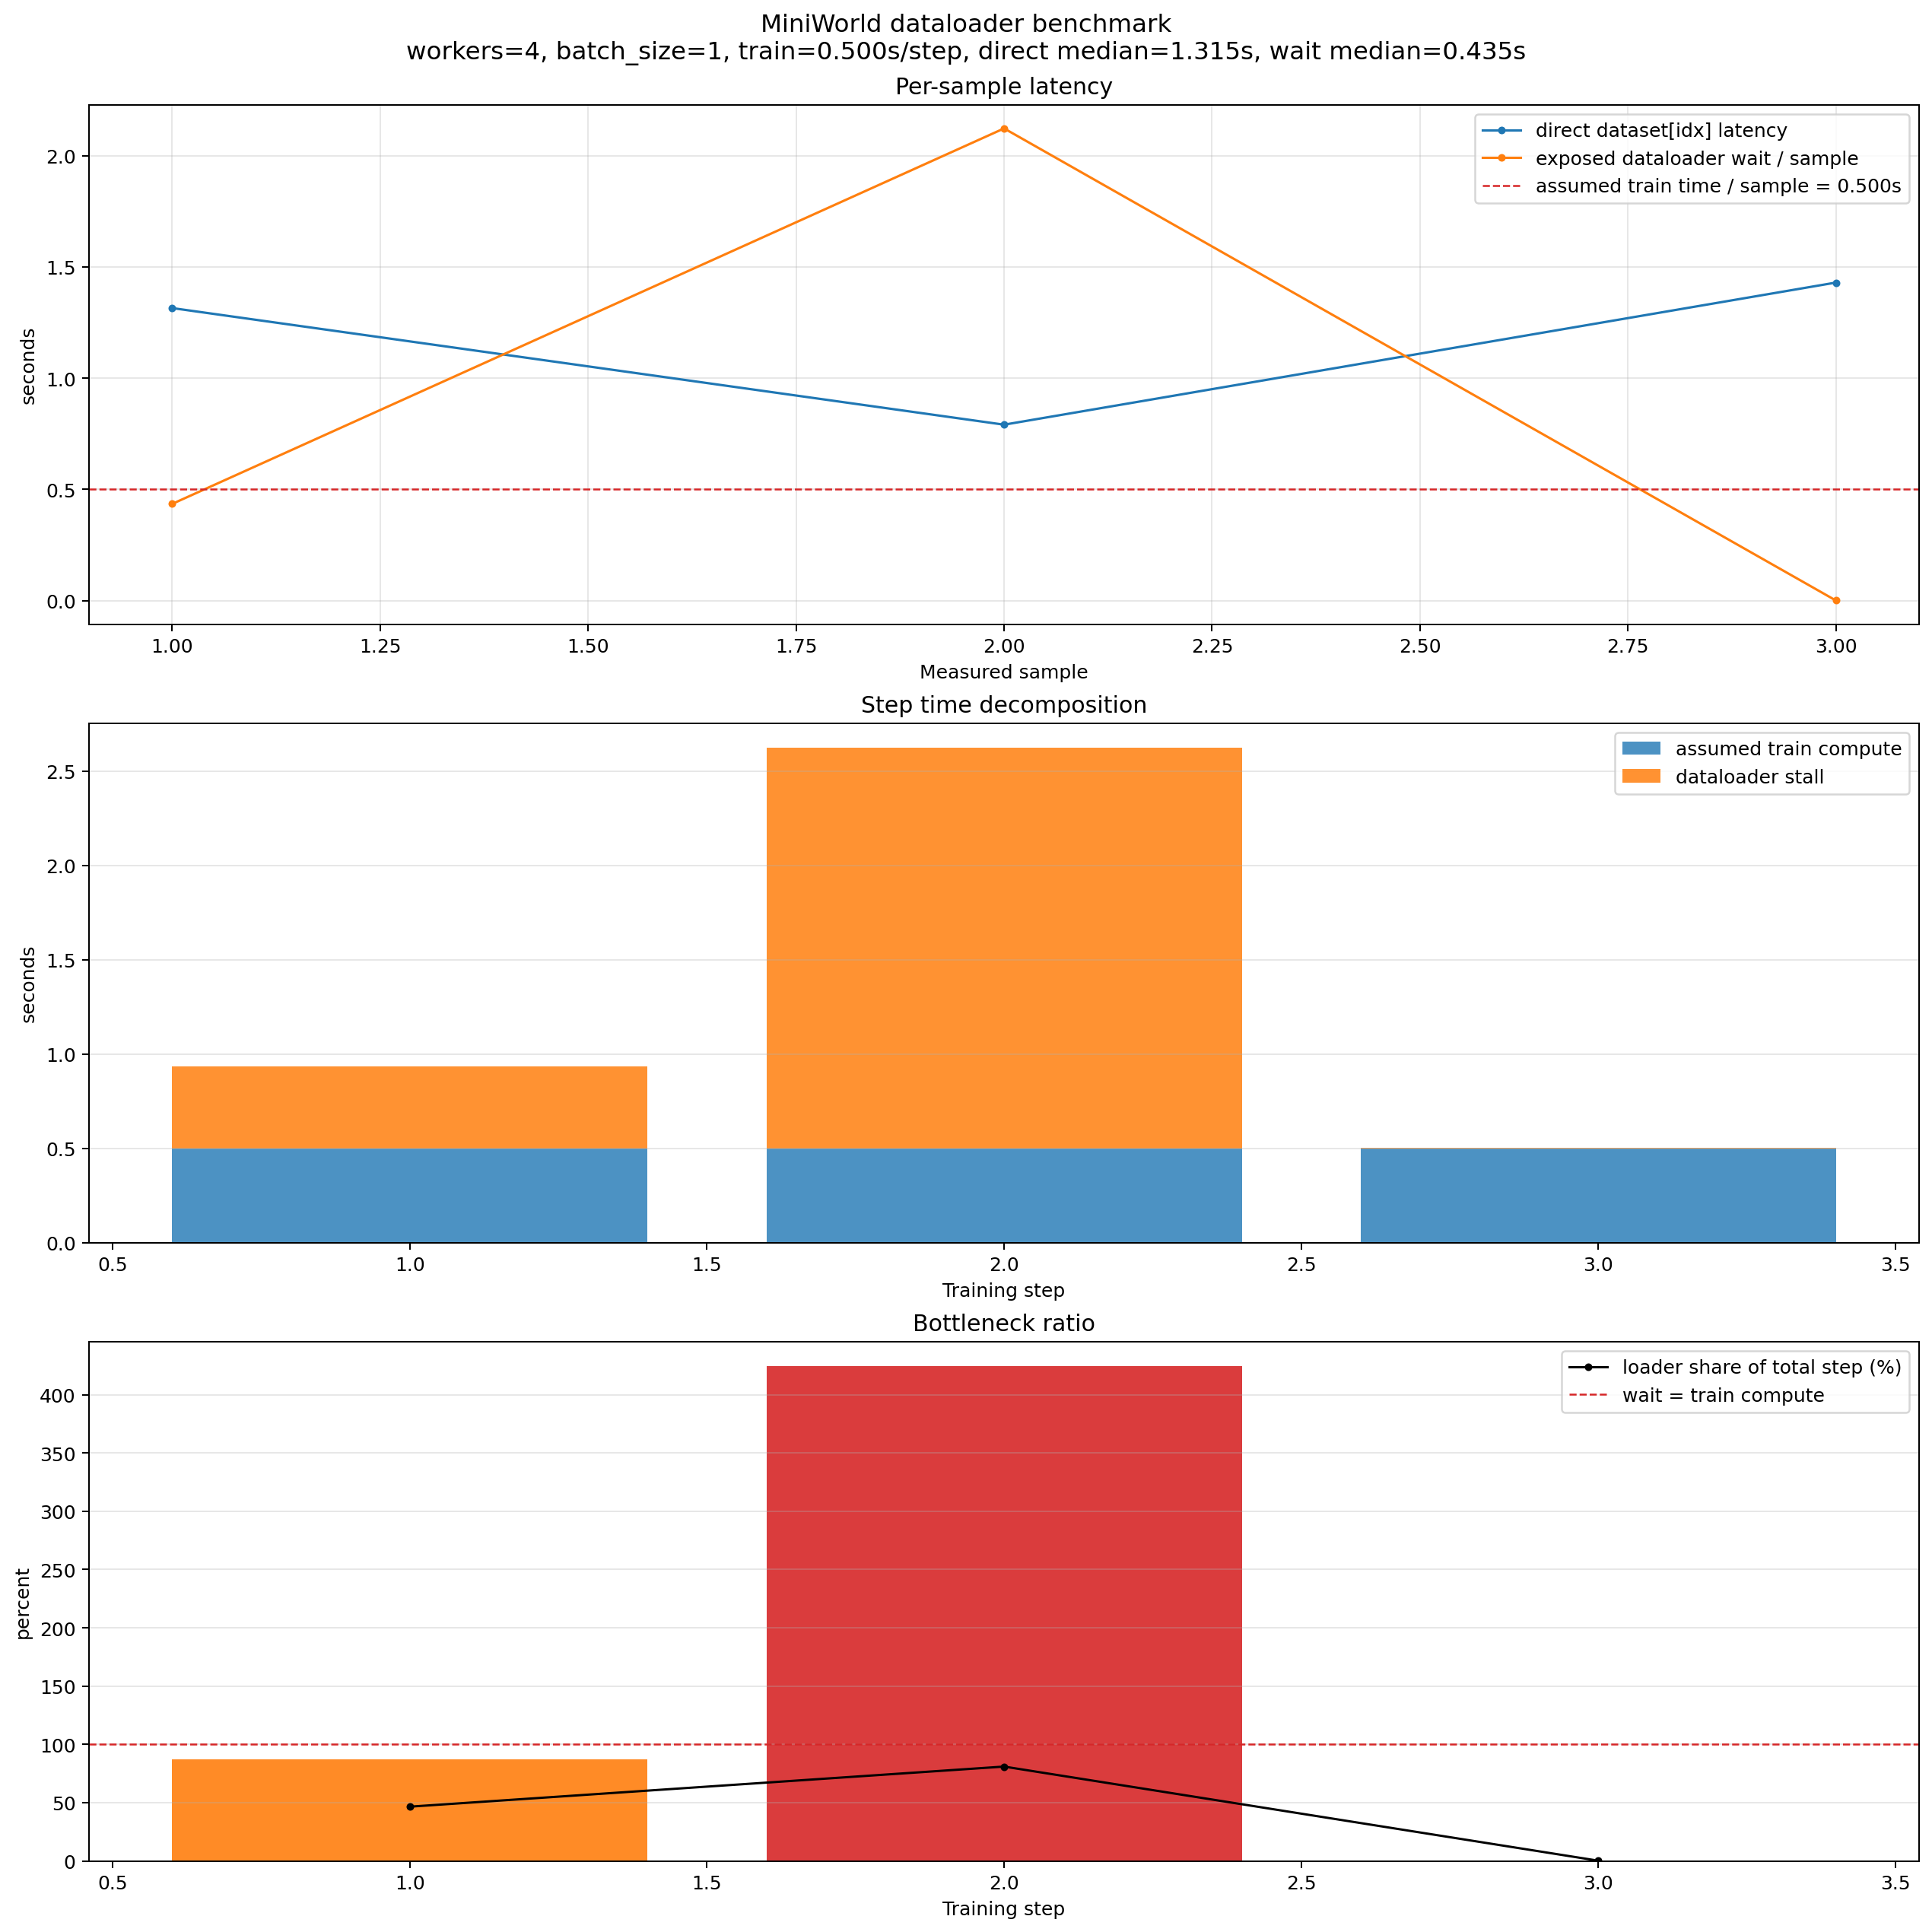

Source data for this figure (header and first rows):
mode, iteration, dataset_index, step, batch_size, elapsed_sec, per_sample_sec, train_seconds, wait_over_train_ratio, loader_share, sample_names
direct_dataset, 1, 7748049, , 1, 1.315, 1.315, 0.5, 2.629, 0.7245, ['1W47']_1_1_.
direct_dataset, 2, 6552894, , 1, 0.7908, 0.7908, 0.5, 1.582, 0.6126, ['7KJP']_1_1_.
direct_dataset, 3, 4393598, , 1, 1.429, 1.429, 0.5, 2.859, 0.7408, ['6HYZ']_1_1_B
dataloader_wait, , , 1, 1, 0.435, 0.435, 0.5, 0.87, 0.4652, ['7BHX']_1_1_A
dataloader_wait, , , 2, 1, 2.122, 2.122, 0.5, 4.244, 0.8093, ['6C22']_1_1_.
dataloader_wait, , , 3, 1, 0.000845, 0.000845, 0.5, 0.001689, 0.001686, ['3S6P']_4_1_A
